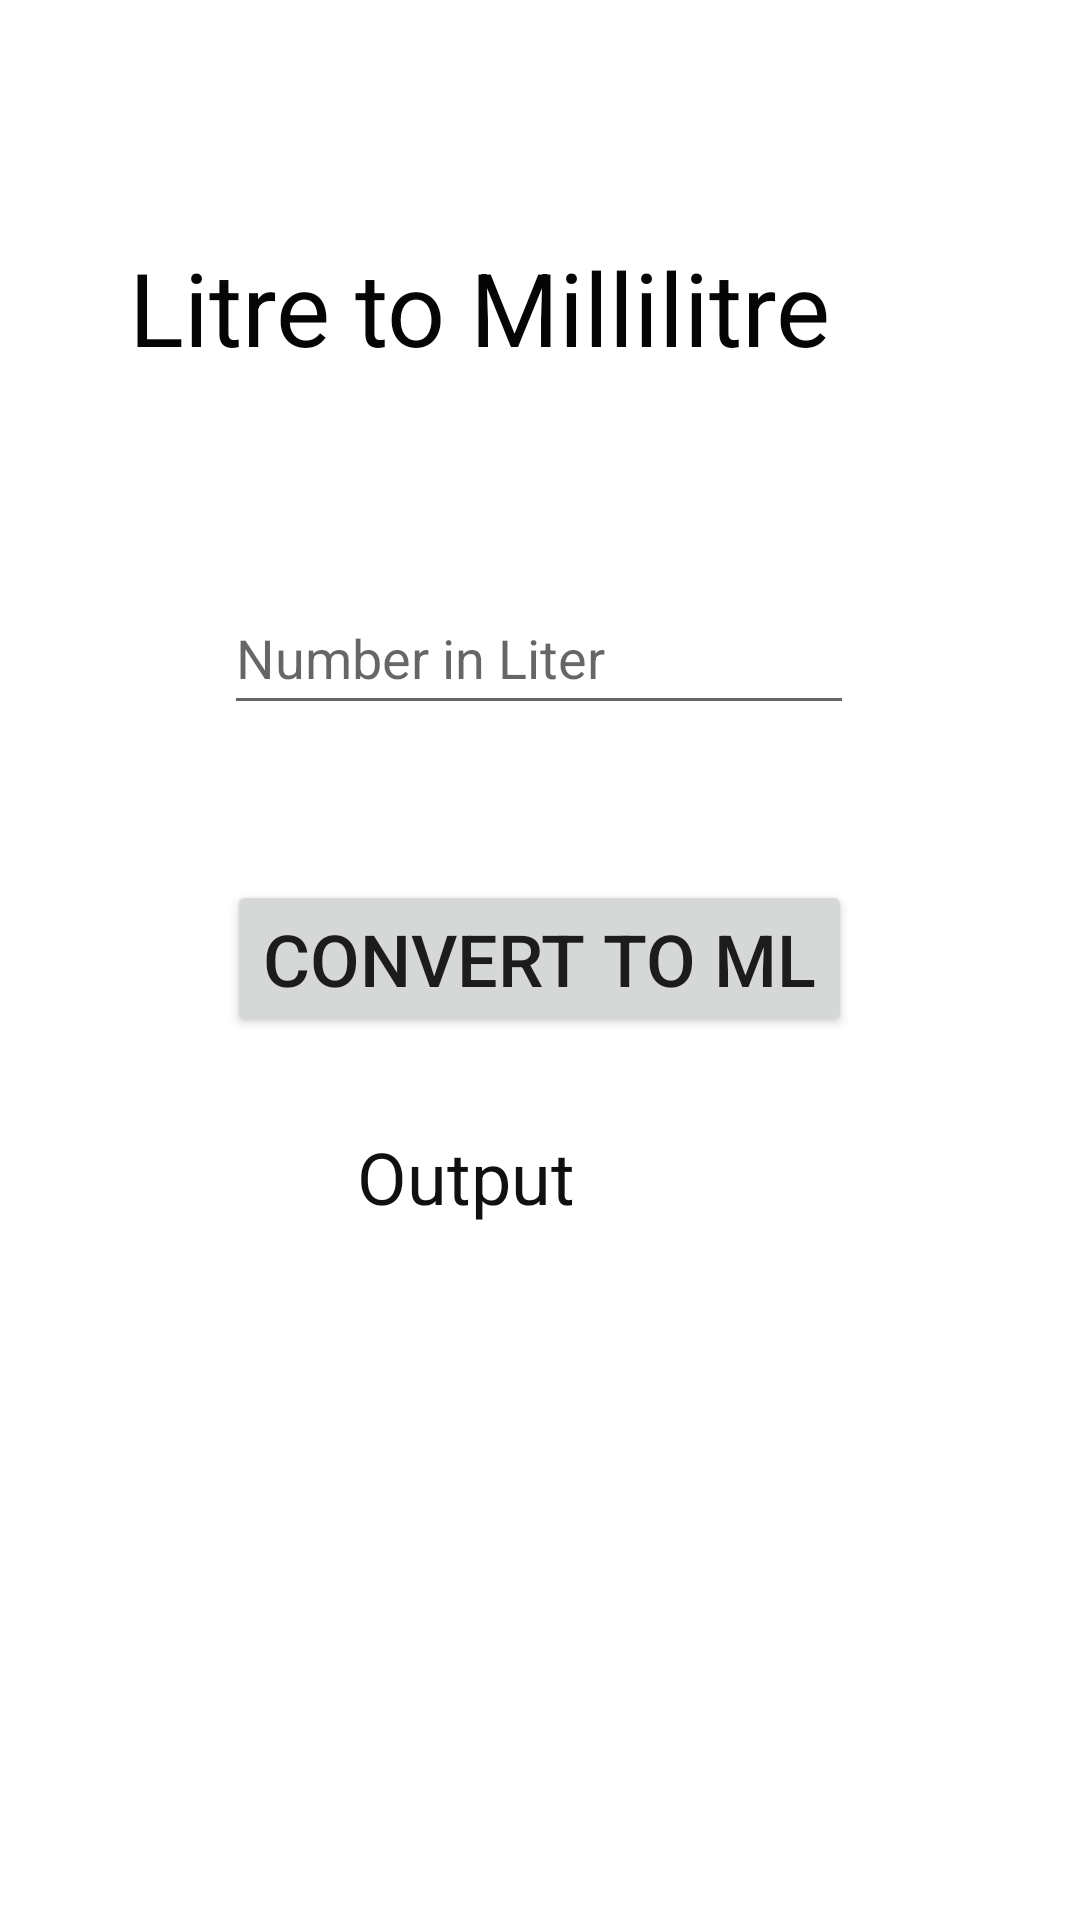

This screen was rendered from an Android layout file. Write that file and the resources it references.
<!-- AndroidManifest.xml: application theme Theme.TXON_01 -->
<!-- res/layout/activity_fift_main2.xml -->
<?xml version="1.0" encoding="utf-8"?>
<androidx.constraintlayout.widget.ConstraintLayout xmlns:android="http://schemas.android.com/apk/res/android"
    xmlns:app="http://schemas.android.com/apk/res-auto"
    xmlns:tools="http://schemas.android.com/tools"
    android:layout_width="match_parent"
    android:layout_height="match_parent"
    tools:context=".fift_MainActivity2">

    <TextView
        android:id="@+id/textView4"
        android:layout_width="304dp"
        android:layout_height="87dp"
        android:text="Litre to Millilitre"
        android:textColor="#050505"
        android:textSize="34sp"
        app:layout_constraintBottom_toBottomOf="parent"
        app:layout_constraintEnd_toEndOf="parent"
        app:layout_constraintHorizontal_bias="0.766"
        app:layout_constraintStart_toStartOf="parent"
        app:layout_constraintTop_toTopOf="parent"
        app:layout_constraintVertical_bias="0.144" />

    <EditText
        android:id="@+id/editTextNumb2ml"
        android:layout_width="wrap_content"
        android:layout_height="48dp"
        android:ems="10"
        android:hint="Number in Liter"
        android:inputType="number"
        app:layout_constraintBottom_toBottomOf="parent"
        app:layout_constraintEnd_toEndOf="parent"
        app:layout_constraintHorizontal_bias="0.497"
        app:layout_constraintStart_toStartOf="parent"
        app:layout_constraintTop_toTopOf="parent"
        app:layout_constraintVertical_bias="0.327" />

    <Button
        android:id="@+id/buttonml"
        android:layout_width="wrap_content"
        android:layout_height="wrap_content"
        android:text="Convert to ml"
        android:textSize="24sp"
        app:layout_constraintBottom_toBottomOf="parent"
        app:layout_constraintEnd_toEndOf="parent"
        app:layout_constraintHorizontal_bias="0.498"
        app:layout_constraintStart_toStartOf="parent"
        app:layout_constraintTop_toTopOf="parent"
        app:layout_constraintVertical_bias="0.499" />

    <TextView
        android:id="@+id/textViewtoml6"
        android:layout_width="121dp"
        android:layout_height="45dp"
        android:text="Output"
        android:textColor="#101010"
        android:textSize="24sp"
        app:layout_constraintBottom_toBottomOf="parent"
        app:layout_constraintEnd_toEndOf="parent"
        app:layout_constraintHorizontal_bias="0.498"
        app:layout_constraintStart_toStartOf="parent"
        app:layout_constraintTop_toTopOf="parent"
        app:layout_constraintVertical_bias="0.632" />
</androidx.constraintlayout.widget.ConstraintLayout>
<!-- resources referenced by this layout -->
<resources>
  <style name="Theme.TXON_01" parent="Theme.MaterialComponents.DayNight.DarkActionBar">
          
          <item name="colorPrimary">@color/purple_500</item>
          <item name="colorPrimaryVariant">@color/purple_700</item>
          <item name="colorOnPrimary">@color/white</item>
          
          <item name="colorSecondary">@color/teal_200</item>
          <item name="colorSecondaryVariant">@color/teal_700</item>
          <item name="colorOnSecondary">@color/black</item>
          
          <item name="android:statusBarColor" tools:targetApi="l">?attr/colorPrimaryVariant</item>
          
      </style>
  <!-- not gathered from this repository: default colours our renderer supplied (Android Studio template values) -->
  <color name="purple_500">#FF6200EE</color>
  <color name="purple_700">#FF3700B3</color>
  <color name="teal_200">#FF03DAC5</color>
  <color name="teal_700">#FF018786</color>
  <color name="black">#FF000000</color>
  <color name="white">#FFFFFFFF</color>
</resources>
